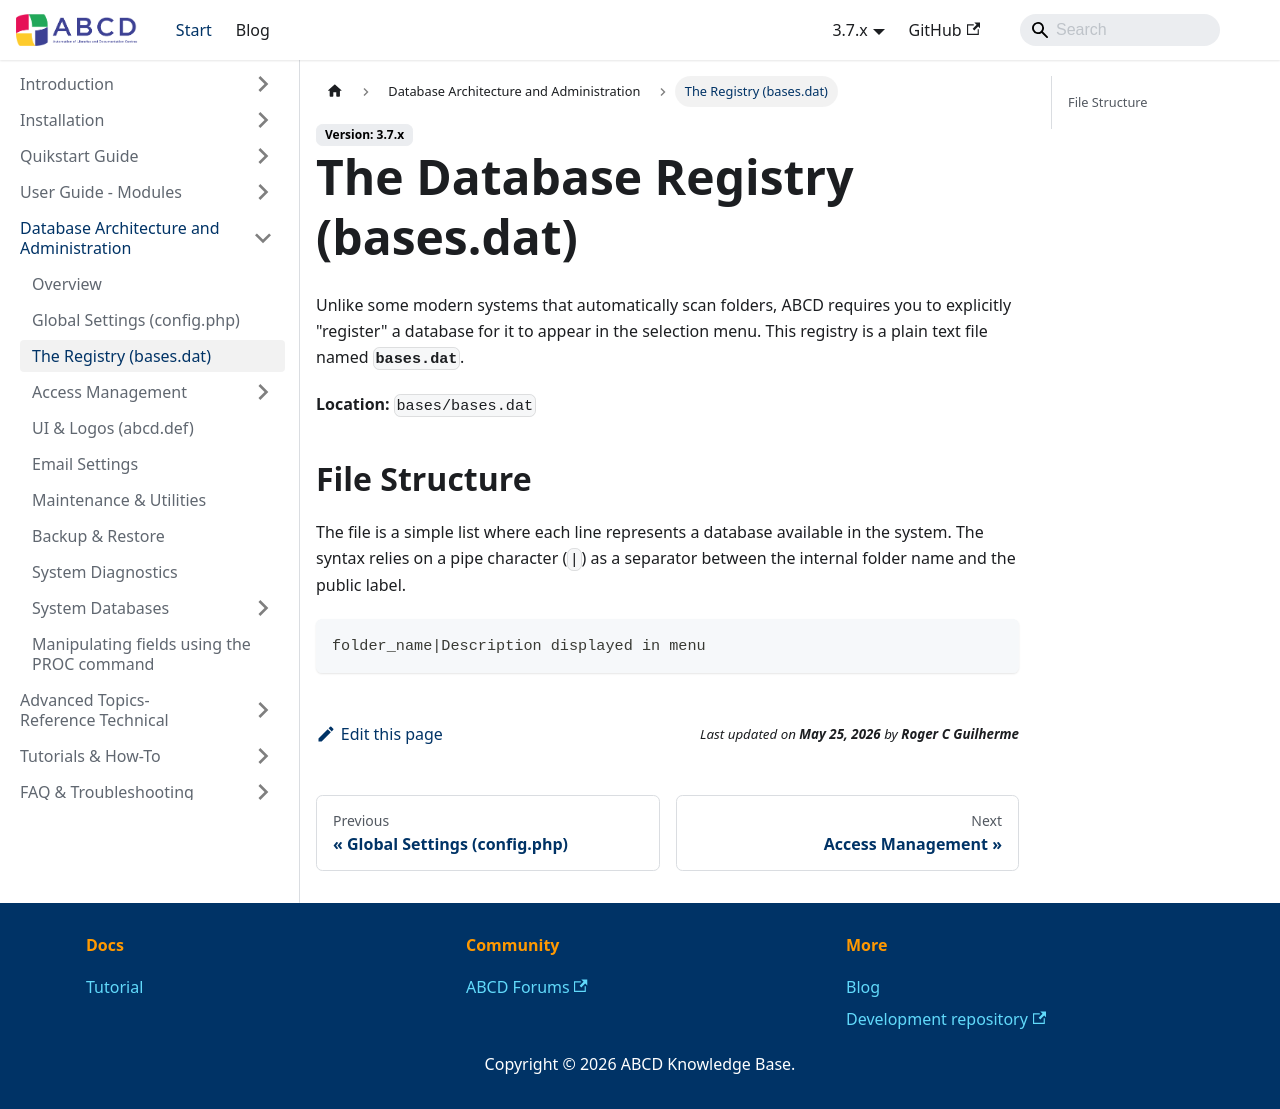

repository: ABCD-DEVCOM/ABCD-DEVCOM.github.io · page: docs/3.7/abcd-administration/databases-registry.html · generator: docusaurus

---
title: The Database Registry (bases.dat)
sidebar_label: The Registry (bases.dat)
sidebar_position: 3
---

# The Database Registry (bases.dat)

Unlike some modern systems that automatically scan folders, ABCD requires you to explicitly "register" a database for it to appear in the selection menu. This registry is a plain text file named **`bases.dat`**.

**Location:** `bases/bases.dat`

## File Structure

The file is a simple list where each line represents a database available in the system. The syntax relies on a pipe character (`|`) as a separator between the internal folder name and the public label.

```text
folder_name|Description displayed in menu
